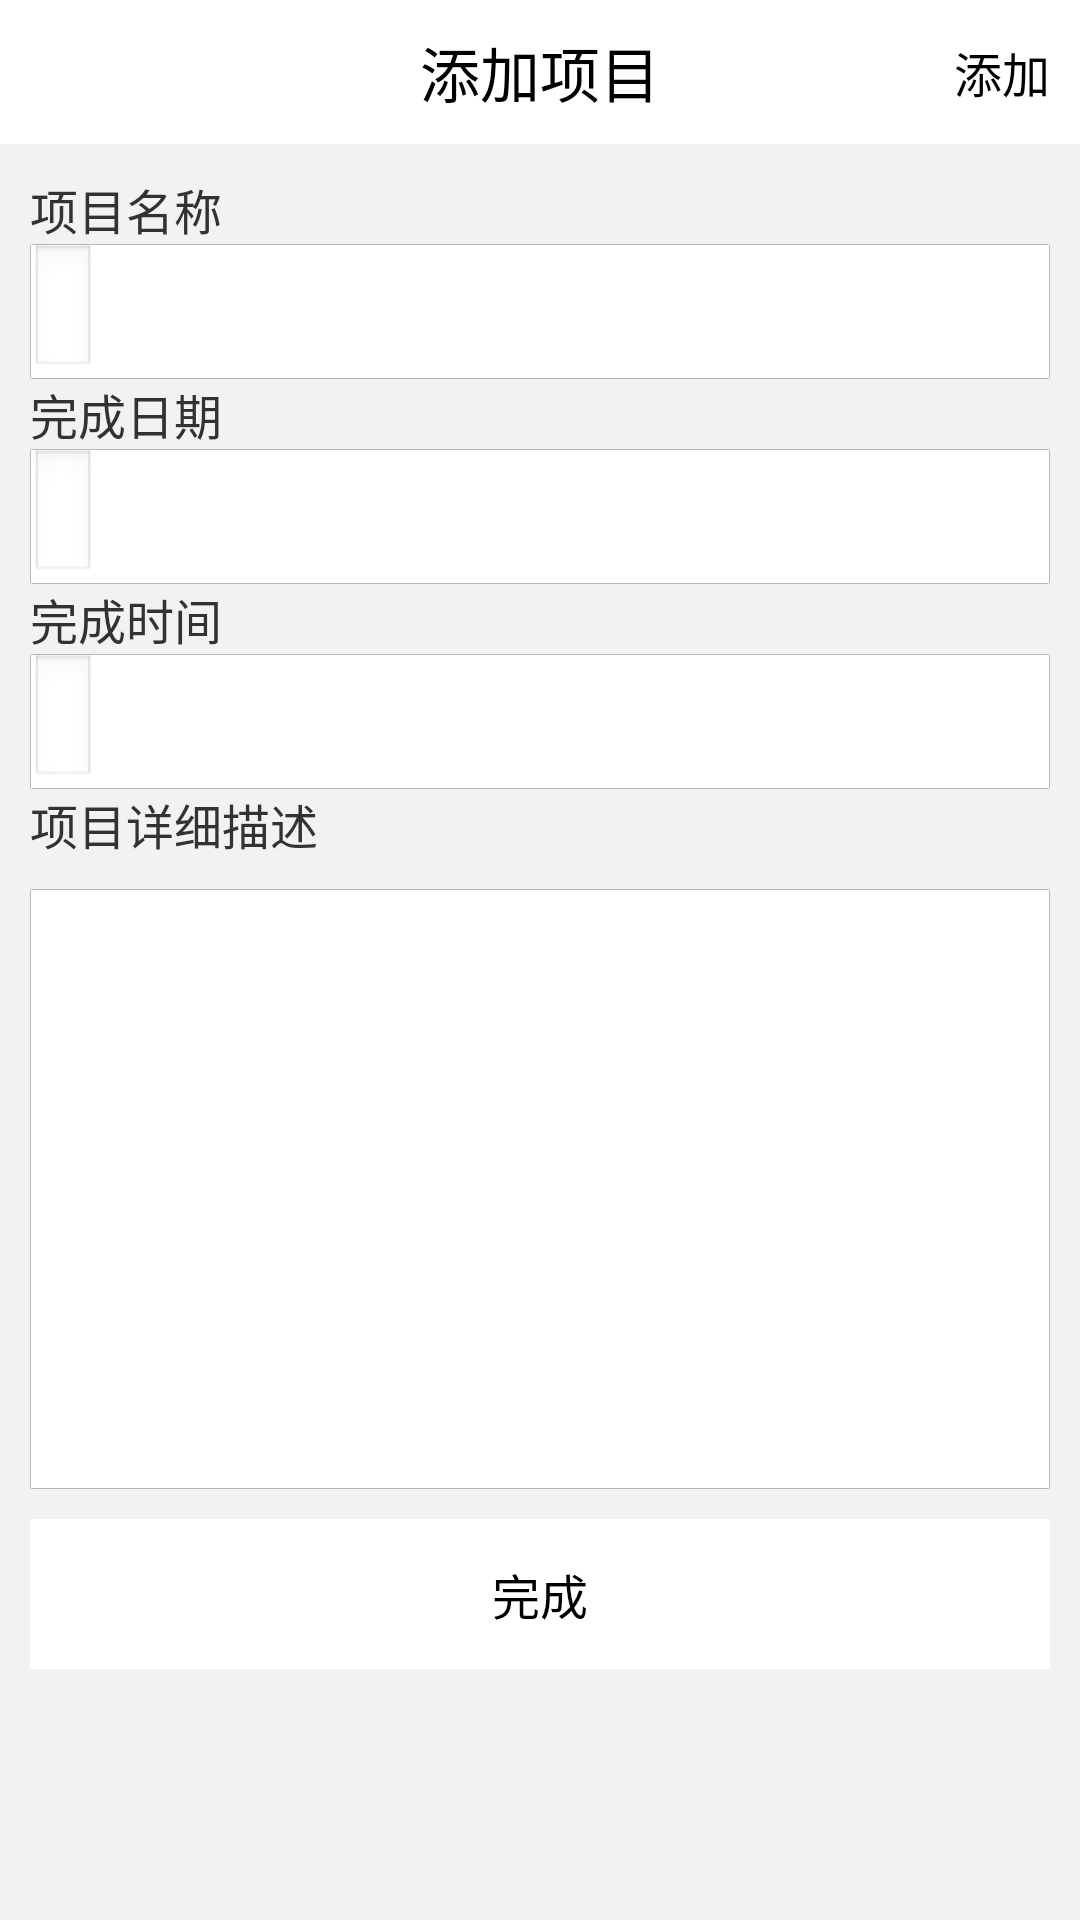

Produce the Android XML layout that renders to this screen, including the resource entries it uses.
<!-- AndroidManifest.xml: application theme AppTheme -->
<!-- res/layout/activity_addpro.xml -->
<?xml version="1.0" encoding="utf-8"?>
<LinearLayout xmlns:android="http://schemas.android.com/apk/res/android"
    android:layout_width="match_parent"
    android:layout_height="match_parent"
    android:orientation="vertical"
    android:background="#f2f2f2" >

    <RelativeLayout
        android:layout_width="match_parent"
        android:layout_height="48dp"
        android:background="#ffffff" >

        <ImageView
            android:id="@+id/common_title_back"
            android:layout_width="25dp"
            android:layout_height="25dp"
            android:paddingLeft="15dp"
            android:layout_centerVertical="true"
            android:src="@drawable/common_title_back_selector" />

        <TextView
            android:id="@+id/common_title_title"
            android:layout_width="wrap_content"
            android:layout_height="wrap_content"
            android:layout_centerInParent="true"
            android:text="添加项目"
            android:textColor="@android:color/black"
            android:textSize="20sp" />

        <TextView
            android:id="@+id/btn_addgroup_create"
            android:layout_width="wrap_content"
            android:layout_height="wrap_content"
            android:layout_alignParentRight="true"
            android:layout_centerInParent="true"
            android:layout_marginRight="10dp"
            android:text="添加"
            android:textColor="@android:color/black"
            android:textSize="16sp" />
    </RelativeLayout>

    <LinearLayout
        android:layout_width="match_parent"
        android:layout_height="wrap_content"
        android:layout_marginLeft="10dp"
        android:layout_marginRight="10dp"
        android:layout_marginTop="10dp"
        android:orientation="vertical" >
        <TextView
            android:id="@+id/item_text_image_title"
            android:layout_width="match_parent"
            android:layout_height="wrap_content"
            android:layout_centerVertical="true"
            android:text="项目名称"
            android:textSize="16sp" />

        <RelativeLayout
            android:layout_width="match_parent"
            android:layout_height="45dp"
            android:background="@drawable/item_layout_default" >
			<EditText
	            android:id="@+id/pro_name"
	            android:layout_width="wrap_content"
	            android:layout_height="wrap_content"
	            android:layout_centerVertical="true"
	            android:inputType="text"
	            android:textSize="16sp"
	            android:gravity="center"/>

            <ImageView
                android:id="@+id/select_date"
                android:layout_width="wrap_content"
                android:layout_height="wrap_content"
                android:layout_alignParentRight="true"
                android:layout_centerVertical="true"
                android:visibility="gone"
                android:src="@drawable/pcb_right_arrow" />
        </RelativeLayout>
        <TextView
            android:id="@+id/item_text_image_title"
            android:layout_width="wrap_content"
            android:layout_height="wrap_content"
            android:layout_centerVertical="true"
            android:text="完成日期"
            android:textSize="16sp" />

        <RelativeLayout
            android:layout_width="match_parent"
            android:layout_height="45dp"
            android:background="@drawable/item_layout_default" >
			<EditText
	            android:id="@+id/date_show"
	            android:layout_width="wrap_content"
	            android:layout_height="wrap_content"
	            android:layout_centerVertical="true"
	            android:textSize="16sp"
	            android:gravity="center"/>

            <ImageView
                android:id="@+id/select_date"
                android:layout_width="wrap_content"
                android:layout_height="wrap_content"
                android:layout_alignParentRight="true"
                android:layout_centerVertical="true"
                android:src="@drawable/pcb_right_arrow" />
        </RelativeLayout>
        <TextView
            android:id="@+id/item_text_image_title"
            android:layout_width="wrap_content"
            android:layout_height="wrap_content"
            android:layout_centerVertical="true"
            android:text="完成时间"
            android:textSize="16sp" />

        <RelativeLayout
            android:layout_width="match_parent"
            android:layout_height="45dp"
            android:background="@drawable/item_layout_default" >
			<EditText
	            android:id="@+id/time_show"
	            android:layout_width="wrap_content"
	            android:layout_height="wrap_content"
	            android:layout_centerVertical="true"
	            android:textSize="16sp"
	            android:gravity="center"/>

            <ImageView
                android:id="@+id/select_time"
                android:layout_width="wrap_content"
                android:layout_height="wrap_content"
                android:layout_alignParentRight="true"
                android:layout_centerVertical="true"
                android:src="@drawable/pcb_right_arrow" />
        </RelativeLayout>
        <TextView
            android:id="@+id/item_text_image_title"
            android:layout_width="wrap_content"
            android:layout_height="wrap_content"
            android:layout_centerVertical="true"
            android:text="项目详细描述"
            android:textSize="16sp"
             />

        <EditText
            android:id="@+id/work_fragment_note"
            android:layout_width="match_parent"
            android:layout_height="200dp"
            android:layout_marginTop="10dp"
            android:layout_weight="1750.67"
            android:background="@drawable/item_layout_default"
            android:hint=""
            android:inputType="textMultiLine"
            android:paddingLeft="10dp"
            android:paddingTop="2dp"
            android:singleLine="false" />
        <View
            android:layout_width="match_parent"
            android:layout_height="10dp"
            android:background="#f2f2f2" />
         <Button
            android:id="@+id/work_fragment_publish_btn"
            android:layout_width="match_parent"
            android:layout_height="50dp"
            android:background="@drawable/btn_white_gray_selector"
            android:text="完成"
            android:textColor="@android:color/black"
            android:textSize="16sp" />
    </LinearLayout>

</LinearLayout>
<!-- resources referenced by this layout -->
<resources>
  <!-- drawable btn_white_gray_selector (drawable-hdpi) -->
  <?xml version="1.0" encoding="utf-8"?>
  <selector xmlns:android="http://schemas.android.com/apk/res/android">
  
    <item android:drawable="@android:color/white" android:state_pressed="false"></item>
    <item android:drawable="@color/btn_press" android:state_pressed="true"></item>
  
  </selector>
  <!-- drawable common_title_back_selector (drawable-hdpi) -->
  <?xml version="1.0" encoding="utf-8"?>
  <selector xmlns:android="http://schemas.android.com/apk/res/android">
  
      <item android:drawable="@drawable/titlebar_btn_back_normal" android:state_pressed="false"></item>
      <item android:drawable="@drawable/titlebar_btn_back_active" android:state_pressed="true"></item>
  
  </selector>
  <!-- drawable item_layout_default (drawable-hdpi) -->
  <?xml version="1.0" encoding="utf-8"?>
  <selector xmlns:android="http://schemas.android.com/apk/res/android">
  
      <item><shape>
              <solid android:color="@android:color/white" />
  
              <stroke android:width="0.4dp" android:color="#b7b7b7" />
  
              <corners android:radius="0.4dp" />
              
              
          </shape></item>
          
      
  
  </selector>
  <style name="AppTheme" parent="@android:style/Theme.Light.NoTitleBar">
          
      </style>
  <color name="btn_press">#f2f2f2</color>
</resources>
